The GitHub repository memoverflow/msopenhack contains a labelled image folder "data" with 12 categories: axes, boots, carabiners, crampons, gloves, hardshell jackets, harnesses, helmets, insulated jackets, pulleys, rope, tents. Examples follow, each with its label.

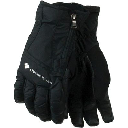
Label: gloves

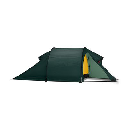
Label: tents

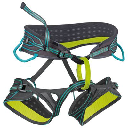
Label: harnesses

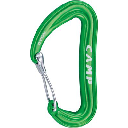
Label: carabiners

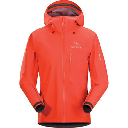
Label: hardshell jackets

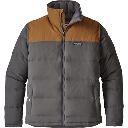
Label: insulated jackets
